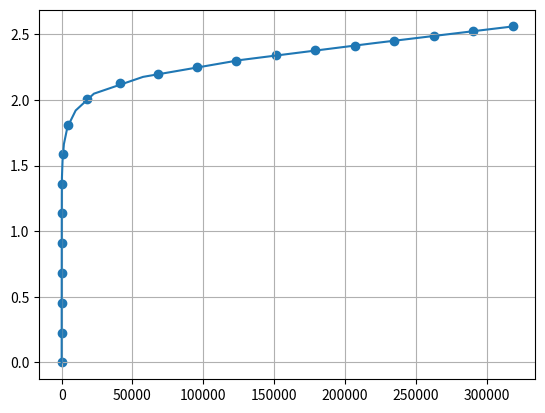
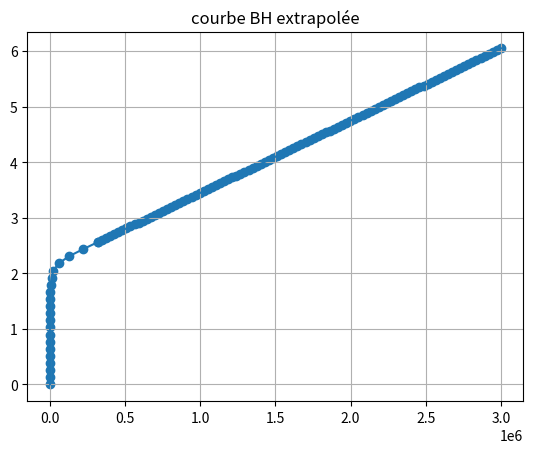
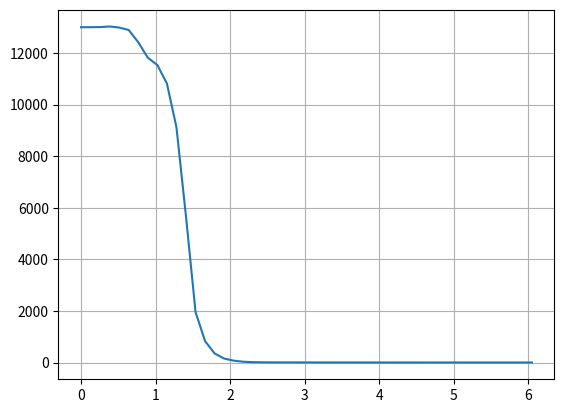
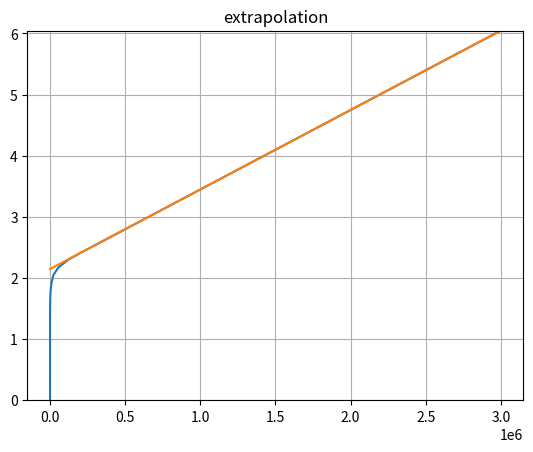
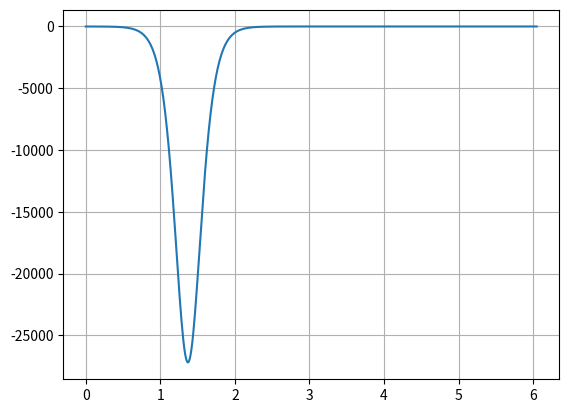
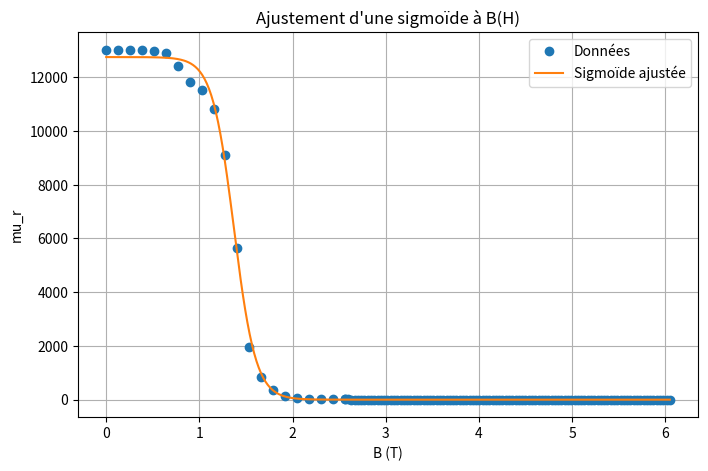

Recreate these plots in Python, in order.
import numpy as np
from scipy.interpolate import CubicSpline
import matplotlib.pyplot as plt
from scipy.optimize import curve_fit
from scipy.interpolate import interp1d
from scipy.interpolate import PchipInterpolator

B = np.array([
    0.000000, 0.227065, 0.454130, 0.681195, 0.908260, 1.135330, 1.362390,
    1.589350, 1.812360, 2.010040, 2.133160, 2.199990, 2.254790, 2.299930,
    2.342510, 2.378760, 2.415010, 2.451260, 2.487500, 2.523750, 2.560000
])

H = np.array([
    0.000000, 13.898400, 27.796700, 42.397400, 61.415700, 82.382400,
    144.669000, 897.760000, 4581.740000, 17736.200000, 41339.300000,
    68321.800000, 95685.500000, 123355.000000, 151083.000000, 178954.000000,
    206825.000000, 234696.000000, 262568.000000, 290439.000000, 318310.000000
])



mu_0 = 4*np.pi*1e-7


B_sat = 1.7
H_sat = np.interp(B_sat, B, H)

mu_r = B_sat/(mu_0*H_sat)




b_vec = np.linspace(B[0], B[-1], len(B))
interp_HB = PchipInterpolator(B, H, extrapolate=True)
h_vec = interp_HB(b_vec)

a = (B[-2] - B[-1])/(H[-2] - H[-1])
b = B[-1] - a*H[-1]

h_vec_bis = np.linspace(H[-1], 3000000, 100)
b_vec_bis = a*h_vec_bis + b

h_final = np.hstack([h_vec, h_vec_bis])
b_final = np.hstack([b_vec, b_vec_bis])


h_mu = np.interp(B_sat, b_final, h_final)

mu_r = B_sat/(mu_0*h_mu)




mu_r_fit = b_final/(mu_0*h_final)
mu_r_fit[0] = mu_r_fit[1]


print(f"B_sat = {B_sat}\n",
      f"H_sat = {h_mu}\n",
      f"mu_r = {mu_r}\n")

plt.figure()
plt.plot(h_vec, b_vec)
plt.scatter(H,B)
plt.grid()

plt.figure()
plt.title("courbe BH extrapolée")
plt.scatter(h_final, b_final)
plt.plot(h_final, b_final)
plt.grid()

plt.figure()
plt.plot(b_final, mu_r_fit)
plt.grid()

# Perméabilité différentielle méthode 1
# On prend la défition direct de la perméabilité différentielle
b_vec = np.linspace(B[0], B[-1], len(B))
interp_HB = PchipInterpolator(B, H, extrapolate=True)
h_vec = interp_HB(b_vec)

a = (B[-2] - B[-1])/(H[-2] - H[-1])
b = B[-1] - a*H[-1]

h_vec_bis = np.linspace(H[-1], 3000000, 100)
b_vec_bis = a*h_vec_bis + b

h_final = np.hstack([h_vec, h_vec_bis])
b_final = np.hstack([b_vec, b_vec_bis])


B_sat = 6
if (B_sat < 1e-6):
    B_sat = 1e-6
if (B_sat > 6):
    B_sat = 6
B_down = B_sat - 1e-6   
B_up   = B_sat + 1e-6
H_down = np.interp(B_down, b_final, h_final)
H_up = np.interp(B_up, b_final, h_final)

mu_r_diff = 1/mu_0 * (B_up-B_down)/(H_up - H_down)

print(f"mu_r_diff = {mu_r_diff}")

a = mu_r_diff*mu_0
b = B_down - a*H_down
plt.figure()
plt.title("extrapolation")
plt.plot(h_final, b_final)
plt.plot(h_final, a*h_final + b)
plt.ylim(0,b_final[-1])
plt.grid()




# Perméabilité différentielle méthode 2
# mu_r_diff = mu_r + dmu_r/dB * B
# Fitting mu_r with a sigmoïde



B_sat = 10
def sigmoid(B, L, k, x0):
    return L / (1 + np.exp(-k * (B - x0)))

initial_guess = [np.max(mu_r_fit), 0.01, np.median(b_final)]

popt, _ = curve_fit(sigmoid, b_final, mu_r_fit, p0=initial_guess)
L_fit, k_fit, x0_fit = popt


print(f"L = {L_fit}\n",
      f"k = {k_fit}\n",
      f"x0 = {x0_fit}\n")
b_fit = np.linspace(min(b_final), max(b_final), 500)
mu_r_sig = sigmoid(b_fit, L_fit, k_fit, x0_fit)

def d_sigmoid(B, L, k, x0):
    exp_term = np.exp(-k * (B - x0))
    return (L * k * exp_term) / ((1 + exp_term)**2)

d_mu_r_sig = d_sigmoid(b_fit, L_fit, k_fit, x0_fit)
plt.figure()
plt.plot(b_fit, d_mu_r_sig)
plt.grid()

dmu_dB = d_sigmoid(B_sat, L_fit, k_fit, x0_fit)
print(dmu_dB)
mu_r = sigmoid(B_sat, L_fit, k_fit, x0_fit)
print(mu_r)


# mu_r_diff_bis = mu_r + dmu_dB*B_sat
mu_r_diff_bis = mu_r/(1 - B_sat/mu_r * dmu_dB)


print(f"mu_r_diff_bis = {mu_r_diff_bis}")


plt.figure(figsize=(8, 5))
plt.plot(b_final, mu_r_fit, 'o', label='Données')
plt.plot(b_fit, mu_r_sig, '-', label='Sigmoïde ajustée')
plt.xlabel('B (T)')
plt.ylabel('mu_r')
plt.legend()
plt.grid()
plt.title('Ajustement d\'une sigmoïde à B(H)')



plt.show()